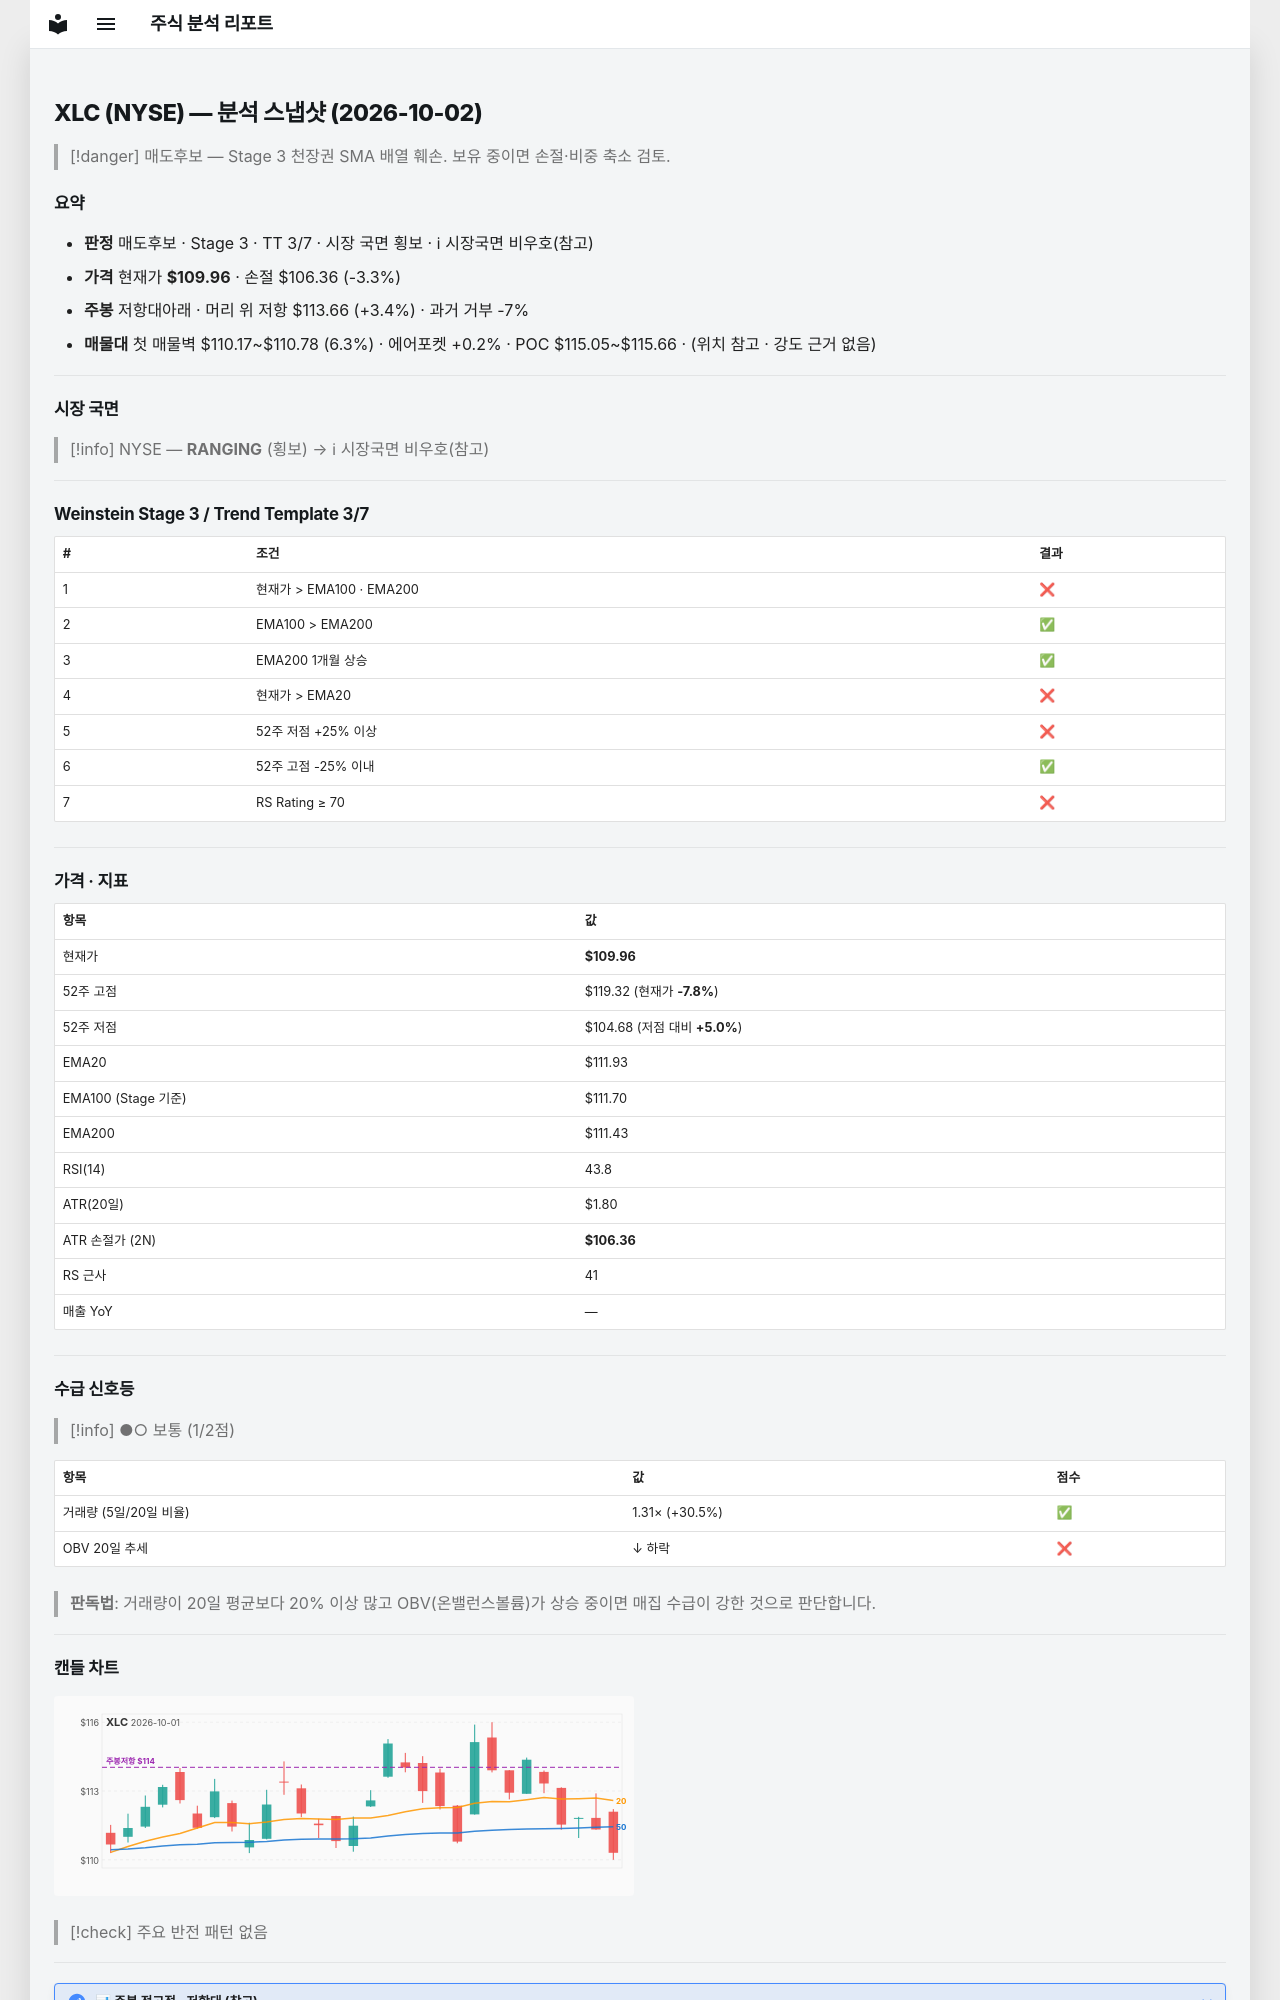

repository: soloandco/stock-reports · page: snapshots/XLC-2026-10-02/index.html · generator: mkdocs

---
type: analysis-snapshot
title: XLC 분석 스냅샷
ticker: XLC
market: NYSE
created: 2026-10-02
updated: 2026-10-02
bar-date: 2026-10-01
verdict: 매도후보
real-rr: 1.03
sma50-gap-pct: -1.8
weekly-position: 저항대아래
weekly-overhead-price: 113.66
weekly-overhead-pct: 3.4
stage: 3
trend-template-score: 3
tt-max: 7
ma-set: ema-20-100-200
price: 109.95999908447266
stop-price: 106.36448939833505
market-regime: RANGING
supply-demand-score: 1/2
supply-demand-label: 보통
status: tracking
tags:
  - stock-agent
  - watchlist
  - XLC
  - analysis
related:
  - "[[analysis-template]]"
---

# XLC (NYSE) — 분석 스냅샷 (2026-10-02)

> [!danger] 매도후보 — Stage 3 천장권
> SMA 배열 훼손. 보유 중이면 손절·비중 축소 검토.

## 요약

- **판정** 매도후보 · Stage 3 · TT 3/7 · 시장 국면 횡보 · ℹ 시장국면 비우호(참고)
- **가격** 현재가 **$109.96** · 손절 $106.36 (-3.3%)
- **주봉** 저항대아래 · 머리 위 저항 $113.66 (+3.4%) · 과거 거부 -7%
- **매물대** 첫 매물벽 $110.17~$110.78 (6.3%) · 에어포켓 +0.2% · POC $115.05~$115.66 · (위치 참고 · 강도 근거 없음)

---

## 시장 국면

> [!info] NYSE — **RANGING** (횡보) → ℹ 시장국면 비우호(참고)

---

## Weinstein Stage 3 / Trend Template 3/7

| # | 조건 | 결과 |
|---|------|------|
| 1 | 현재가 > EMA100 · EMA200 | ❌ |
| 2 | EMA100 > EMA200 | ✅ |
| 3 | EMA200 1개월 상승 | ✅ |
| 4 | 현재가 > EMA20 | ❌ |
| 5 | 52주 저점 +25% 이상 | ❌ |
| 6 | 52주 고점 -25% 이내 | ✅ |
| 7 | RS Rating ≥ 70 | ❌ |

---

## 가격 · 지표

| 항목 | 값 |
|------|---|
| 현재가 | **$109.96** |
| 52주 고점 | $119.32 (현재가 **-7.8%**) |
| 52주 저점 | $104.68 (저점 대비 **+5.0%**) |
| EMA20 | $111.93 |
| EMA100 (Stage 기준) | $111.70 |
| EMA200 | $111.43 |
| RSI(14) | 43.8 |
| ATR(20일) | $1.80 |
| ATR 손절가 (2N) | **$106.36** |
| RS 근사 | 41 |
| 매출 YoY | — |

---
## 수급 신호등

> [!info] ●○ 보통 (1/2점)

| 항목 | 값 | 점수 |
|------|------|------|
| 거래량 (5일/20일 비율) | 1.31× (+30.5%) | ✅ |
| OBV 20일 추세 | ↓ 하락 | ❌ |

> **판독법**: 거래량이 20일 평균보다 20% 이상 많고 OBV(온밸런스볼륨)가 상승 중이면 매집 수급이 강한 것으로 판단합니다.

---
